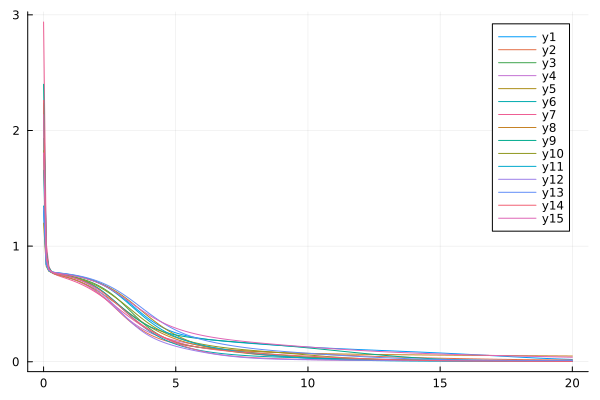

The data file committed next to this chart (first rows):
flowtime, sM3R1, sM3R2, sM3R3, sM3R4, sM3R5, sM3R6, sM3R7, sM3R8, sM3R9, sM3R10, sM3R11, sM3R12, sM3R13, sM3R14, sM3R15
0.0, 1.307, 2.176, 1.932, 2.219, 1.199, 1.656, 2.938, 2.235, 2.4, 1.827, 1.347, 2.137, 1.332, 2.26, 1.806
0.1, 0.8399, 0.9344, 0.9048, 0.9386, 0.8258, 0.874, 1.029, 0.9265, 0.9652, 0.8996, 0.8445, 0.9138, 0.8394, 0.9396, 0.8881
0.2, 0.7861, 0.8017, 0.7976, 0.8027, 0.7823, 0.7905, 0.8235, 0.8002, 0.815, 0.7974, 0.7893, 0.7984, 0.7879, 0.804, 0.7974
0.3, 0.7748, 0.7715, 0.7754, 0.7725, 0.7735, 0.7723, 0.7777, 0.7726, 0.7822, 0.7745, 0.7778, 0.7747, 0.7775, 0.7764, 0.7784
0.4, 0.7704, 0.7596, 0.7672, 0.7608, 0.7699, 0.765, 0.7598, 0.7615, 0.77, 0.7655, 0.7732, 0.7656, 0.7734, 0.7665, 0.7712
0.5, 0.7672, 0.7522, 0.7621, 0.7536, 0.7671, 0.7602, 0.749, 0.7544, 0.763, 0.7599, 0.7699, 0.7598, 0.7705, 0.7606, 0.7668
0.6, 0.7643, 0.7462, 0.758, 0.7475, 0.7644, 0.7561, 0.7405, 0.7483, 0.7575, 0.7553, 0.767, 0.7549, 0.7679, 0.7556, 0.7632
0.7, 0.7614, 0.7404, 0.7541, 0.7416, 0.7616, 0.7521, 0.7328, 0.7425, 0.7526, 0.751, 0.7641, 0.7501, 0.7653, 0.7508, 0.7599
0.8, 0.7582, 0.7346, 0.7501, 0.7354, 0.7585, 0.7479, 0.7253, 0.7365, 0.7476, 0.7468, 0.761, 0.7451, 0.7625, 0.7459, 0.7565
0.9, 0.7549, 0.7284, 0.746, 0.7289, 0.7552, 0.7434, 0.7176, 0.7302, 0.7425, 0.7423, 0.7577, 0.7397, 0.7594, 0.7407, 0.753
1.0, 0.7513, 0.7218, 0.7416, 0.7218, 0.7516, 0.7385, 0.7096, 0.7235, 0.7369, 0.7375, 0.7541, 0.7337, 0.7562, 0.735, 0.7492
1.1, 0.7473, 0.7146, 0.7368, 0.714, 0.7476, 0.7331, 0.7012, 0.7162, 0.7309, 0.7324, 0.7502, 0.7272, 0.7526, 0.7288, 0.7451
1.2, 0.743, 0.7066, 0.7317, 0.7055, 0.7432, 0.7271, 0.6922, 0.7083, 0.7242, 0.7268, 0.7459, 0.7199, 0.7486, 0.7219, 0.7407
1.3, 0.7383, 0.6979, 0.726, 0.6962, 0.7384, 0.7204, 0.6827, 0.6997, 0.7169, 0.7208, 0.7411, 0.7119, 0.7443, 0.7144, 0.7359
1.4, 0.7331, 0.6884, 0.7198, 0.686, 0.7332, 0.713, 0.6726, 0.6904, 0.7089, 0.7141, 0.7359, 0.7029, 0.7396, 0.706, 0.7307
1.5, 0.7275, 0.6778, 0.713, 0.6749, 0.7276, 0.7046, 0.6617, 0.6804, 0.7, 0.7068, 0.7301, 0.6929, 0.7344, 0.6969, 0.725
1.6, 0.7214, 0.6662, 0.7055, 0.6628, 0.7214, 0.6952, 0.6502, 0.6696, 0.6902, 0.6989, 0.7238, 0.6818, 0.7288, 0.6869, 0.7187
1.7, 0.7147, 0.6535, 0.6972, 0.6496, 0.7148, 0.6848, 0.6379, 0.6581, 0.6795, 0.6902, 0.7168, 0.6695, 0.7226, 0.676, 0.7119
1.8, 0.7073, 0.6397, 0.6882, 0.6355, 0.7076, 0.6732, 0.6249, 0.6458, 0.6679, 0.6807, 0.7091, 0.656, 0.7159, 0.6641, 0.7045
1.9, 0.6993, 0.6246, 0.6783, 0.6203, 0.6999, 0.6603, 0.6112, 0.6329, 0.6553, 0.6704, 0.7006, 0.6413, 0.7087, 0.6512, 0.6964
2.0, 0.6906, 0.6084, 0.6675, 0.6041, 0.6915, 0.6463, 0.5969, 0.6193, 0.6417, 0.6593, 0.6913, 0.6253, 0.7009, 0.6374, 0.6876
2.1, 0.6811, 0.5909, 0.6558, 0.587, 0.6826, 0.631, 0.5819, 0.6052, 0.6271, 0.6473, 0.6811, 0.608, 0.6924, 0.6225, 0.6781
2.2, 0.6708, 0.5724, 0.643, 0.5689, 0.673, 0.6145, 0.5664, 0.5905, 0.6115, 0.6345, 0.6699, 0.5896, 0.6834, 0.6066, 0.6677
2.3, 0.6595, 0.5528, 0.6291, 0.55, 0.6627, 0.597, 0.5503, 0.5754, 0.595, 0.6209, 0.6577, 0.57, 0.6736, 0.5898, 0.6566
2.4, 0.6474, 0.5324, 0.6142, 0.5304, 0.6517, 0.5784, 0.5338, 0.5598, 0.5777, 0.6064, 0.6444, 0.5494, 0.6631, 0.572, 0.6447
2.5, 0.6342, 0.5113, 0.5981, 0.5103, 0.6399, 0.559, 0.5169, 0.5439, 0.5595, 0.5913, 0.6302, 0.5279, 0.6519, 0.5535, 0.632
2.6, 0.6201, 0.4897, 0.5809, 0.4897, 0.6273, 0.5389, 0.4998, 0.5278, 0.5408, 0.5755, 0.6149, 0.5056, 0.64, 0.5343, 0.6185
2.7, 0.605, 0.4678, 0.5626, 0.4689, 0.6139, 0.5182, 0.4823, 0.5114, 0.5216, 0.5591, 0.5986, 0.4828, 0.6274, 0.5145, 0.6044
2.8, 0.589, 0.4458, 0.5432, 0.4481, 0.5997, 0.4972, 0.4648, 0.4948, 0.5021, 0.5422, 0.5815, 0.4595, 0.614, 0.4944, 0.5897
2.9, 0.5721, 0.424, 0.5229, 0.4275, 0.5846, 0.476, 0.4472, 0.478, 0.4826, 0.5248, 0.5635, 0.4361, 0.5998, 0.4741, 0.5744
3.0, 0.5543, 0.4026, 0.5017, 0.4073, 0.5688, 0.4547, 0.4296, 0.4613, 0.4632, 0.5071, 0.5448, 0.4127, 0.5851, 0.4538, 0.5587
3.1, 0.5359, 0.3818, 0.4798, 0.3877, 0.5522, 0.4335, 0.4121, 0.4445, 0.444, 0.489, 0.5255, 0.3896, 0.5696, 0.4336, 0.5427
3.2, 0.517, 0.3618, 0.4575, 0.3688, 0.5349, 0.4126, 0.3949, 0.4278, 0.4254, 0.4707, 0.5058, 0.367, 0.5537, 0.4138, 0.5265
3.3, 0.4977, 0.3426, 0.4349, 0.3508, 0.5171, 0.392, 0.378, 0.4112, 0.4074, 0.4521, 0.4858, 0.3451, 0.5372, 0.3943, 0.5103
3.4, 0.4782, 0.3244, 0.4124, 0.3338, 0.4987, 0.372, 0.3614, 0.3949, 0.3902, 0.4333, 0.4657, 0.3241, 0.5203, 0.3754, 0.494
3.5, 0.4588, 0.3072, 0.3901, 0.3179, 0.48, 0.3525, 0.3454, 0.3788, 0.3738, 0.4146, 0.4456, 0.3043, 0.5032, 0.3572, 0.4779
3.6, 0.4395, 0.2911, 0.3682, 0.3031, 0.4611, 0.3337, 0.3298, 0.363, 0.3584, 0.3961, 0.4257, 0.2857, 0.4859, 0.3396, 0.462
3.7, 0.4205, 0.2761, 0.3471, 0.2893, 0.442, 0.3156, 0.3147, 0.3477, 0.344, 0.378, 0.4062, 0.2684, 0.4685, 0.3229, 0.4464
3.8, 0.4021, 0.2621, 0.3268, 0.2766, 0.423, 0.2983, 0.3002, 0.3328, 0.3305, 0.3604, 0.3871, 0.2523, 0.4511, 0.3069, 0.4312
3.9, 0.3844, 0.2491, 0.3075, 0.2649, 0.4042, 0.2817, 0.2862, 0.3183, 0.318, 0.3436, 0.3686, 0.2376, 0.4339, 0.2917, 0.4164
4.0, 0.3674, 0.2371, 0.2893, 0.2542, 0.3857, 0.266, 0.2727, 0.3044, 0.3065, 0.3275, 0.3508, 0.224, 0.4169, 0.2773, 0.402
4.1, 0.3514, 0.226, 0.2723, 0.2443, 0.3675, 0.2511, 0.2597, 0.291, 0.2959, 0.3122, 0.3337, 0.2116, 0.4002, 0.2637, 0.3883
4.2, 0.3362, 0.2159, 0.2565, 0.2352, 0.3499, 0.237, 0.2473, 0.2782, 0.2862, 0.2977, 0.3174, 0.2001, 0.3839, 0.2509, 0.3751
4.3, 0.3221, 0.2065, 0.2419, 0.2269, 0.3328, 0.2238, 0.2352, 0.266, 0.2772, 0.2842, 0.302, 0.1896, 0.368, 0.2389, 0.3624
4.4, 0.309, 0.1978, 0.2285, 0.2191, 0.3163, 0.2113, 0.2237, 0.2544, 0.269, 0.2715, 0.2874, 0.1799, 0.3526, 0.2275, 0.3504
4.5, 0.297, 0.1899, 0.2162, 0.212, 0.3005, 0.1997, 0.2125, 0.2433, 0.2615, 0.2596, 0.2736, 0.1709, 0.3378, 0.2169, 0.339
4.6, 0.2858, 0.1826, 0.2049, 0.2053, 0.2854, 0.1888, 0.2017, 0.2328, 0.2546, 0.2485, 0.2607, 0.1626, 0.3237, 0.2069, 0.3282
4.7, 0.2757, 0.1759, 0.1947, 0.1991, 0.2709, 0.1786, 0.1913, 0.2228, 0.2482, 0.2381, 0.2485, 0.1548, 0.3101, 0.1976, 0.318
4.8, 0.2663, 0.1697, 0.1853, 0.1932, 0.2572, 0.1691, 0.1812, 0.2134, 0.2424, 0.2285, 0.2371, 0.1476, 0.2973, 0.1889, 0.3083
4.9, 0.2578, 0.1639, 0.1769, 0.1877, 0.2441, 0.1602, 0.1716, 0.2046, 0.237, 0.2195, 0.2264, 0.1407, 0.2851, 0.1807, 0.2993
5.0, 0.2501, 0.1586, 0.1692, 0.1824, 0.2317, 0.152, 0.1622, 0.1962, 0.232, 0.2111, 0.2163, 0.1343, 0.2736, 0.173, 0.2907
5.1, 0.243, 0.1537, 0.1622, 0.1774, 0.2199, 0.1443, 0.1533, 0.1884, 0.2274, 0.2033, 0.2069, 0.1282, 0.2628, 0.1659, 0.2826
5.2, 0.2365, 0.1492, 0.1559, 0.1726, 0.2088, 0.1371, 0.1447, 0.181, 0.2231, 0.196, 0.198, 0.1224, 0.2526, 0.1592, 0.2751
5.3, 0.2306, 0.1449, 0.1501, 0.1679, 0.1983, 0.1305, 0.1364, 0.1741, 0.2192, 0.1892, 0.1897, 0.1168, 0.2431, 0.153, 0.2679
5.4, 0.2252, 0.141, 0.1449, 0.1634, 0.1884, 0.1242, 0.1285, 0.1675, 0.2155, 0.1827, 0.1819, 0.1115, 0.2342, 0.1472, 0.2612
5.5, 0.2202, 0.1373, 0.1401, 0.159, 0.1791, 0.1184, 0.1211, 0.1615, 0.212, 0.1767, 0.1746, 0.1065, 0.2258, 0.1418, 0.2548
5.6, 0.2156, 0.1339, 0.1357, 0.1546, 0.1704, 0.113, 0.114, 0.1557, 0.2087, 0.171, 0.1677, 0.1016, 0.2179, 0.1368, 0.2488
5.7, 0.2113, 0.1307, 0.1316, 0.1504, 0.1622, 0.1079, 0.1073, 0.1504, 0.2057, 0.1657, 0.1612, 0.09688, 0.2106, 0.1321, 0.2432
5.8, 0.2073, 0.1277, 0.1279, 0.1462, 0.1545, 0.1032, 0.101, 0.1454, 0.2028, 0.1606, 0.1551, 0.09235, 0.2036, 0.1277, 0.2379
5.9, 0.2036, 0.1249, 0.1244, 0.1421, 0.1473, 0.09872, 0.09511, 0.1407, 0.2001, 0.1559, 0.1493, 0.08798, 0.1971, 0.1237, 0.2328
... 141 more rows
